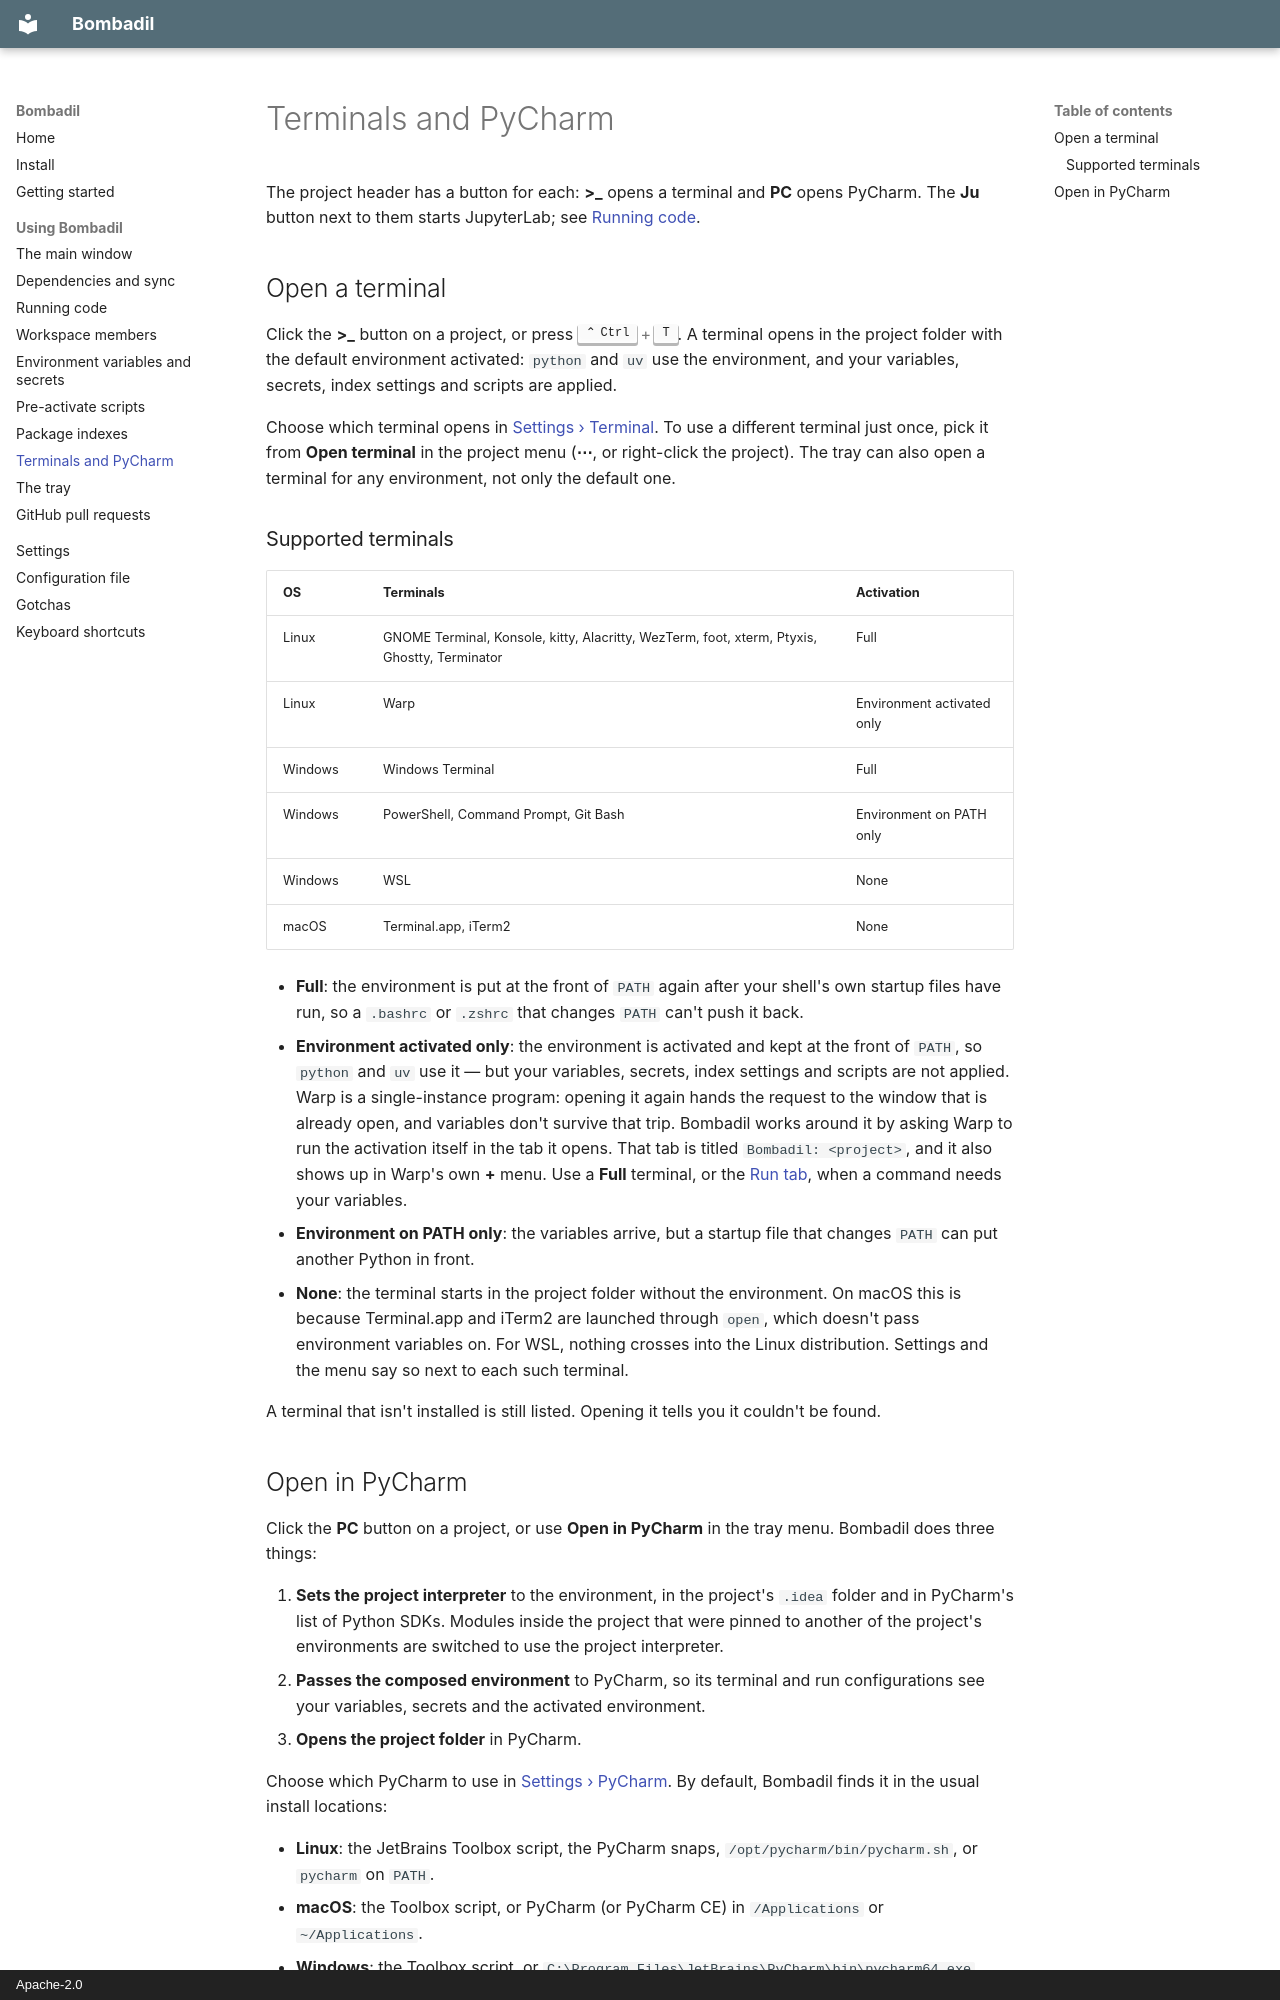

repository: marcelotrevisani/bombadil · page: terminals-pycharm/index.html · generator: mkdocs · copyright: Apache-2.0

# Terminals and PyCharm

The project header has a button for each: **>_** opens a terminal and **PC**
opens PyCharm. The **Ju** button next to them starts JupyterLab; see
[Running code](running.md#jupyter).

## Open a terminal

Click the **>_** button on a project, or press ++ctrl+t++. A terminal opens
in the project folder with the default environment activated: `python` and
`uv` use the environment, and your variables, secrets, index settings and
scripts are applied.

Choose which terminal opens in [Settings › Terminal](settings.md#terminal).
To use a different terminal just once, pick it from **Open terminal** in the
project menu (**⋯**, or right-click the project). The tray can also open a
terminal for any environment, not only the default one.

### Supported terminals

| OS | Terminals | Activation |
|---|---|---|
| Linux | GNOME Terminal, Konsole, kitty, Alacritty, WezTerm, foot, xterm, Ptyxis, Ghostty, Terminator | Full |
| Linux | Warp | Environment activated only |
| Windows | Windows Terminal | Full |
| Windows | PowerShell, Command Prompt, Git Bash | Environment on PATH only |
| Windows | WSL | None |
| macOS | Terminal.app, iTerm2 | None |

- **Full**: the environment is put at the front of `PATH` again after your
  shell's own startup files have run, so a `.bashrc` or `.zshrc` that changes
  `PATH` can't push it back.
- **Environment activated only**: the environment is activated and kept at the
  front of `PATH`, so `python` and `uv` use it — but your variables, secrets,
  index settings and scripts are not applied. Warp is a single-instance
  program: opening it again hands the request to the window that is already
  open, and variables don't survive that trip. Bombadil works around it by
  asking Warp to run the activation itself in the tab it opens. That tab is
  titled `Bombadil: <project>`, and it also shows up in Warp's own **+** menu.
  Use a **Full** terminal, or the [Run tab](running.md), when a command needs
  your variables.
- **Environment on PATH only**: the variables arrive, but a startup file that
  changes `PATH` can put another Python in front.
- **None**: the terminal starts in the project folder without the
  environment. On macOS this is because Terminal.app and iTerm2 are launched
  through `open`, which doesn't pass environment variables on. For WSL,
  nothing crosses into the Linux distribution. Settings and the menu say so
  next to each such terminal.

A terminal that isn't installed is still listed. Opening it tells you it
couldn't be found.
